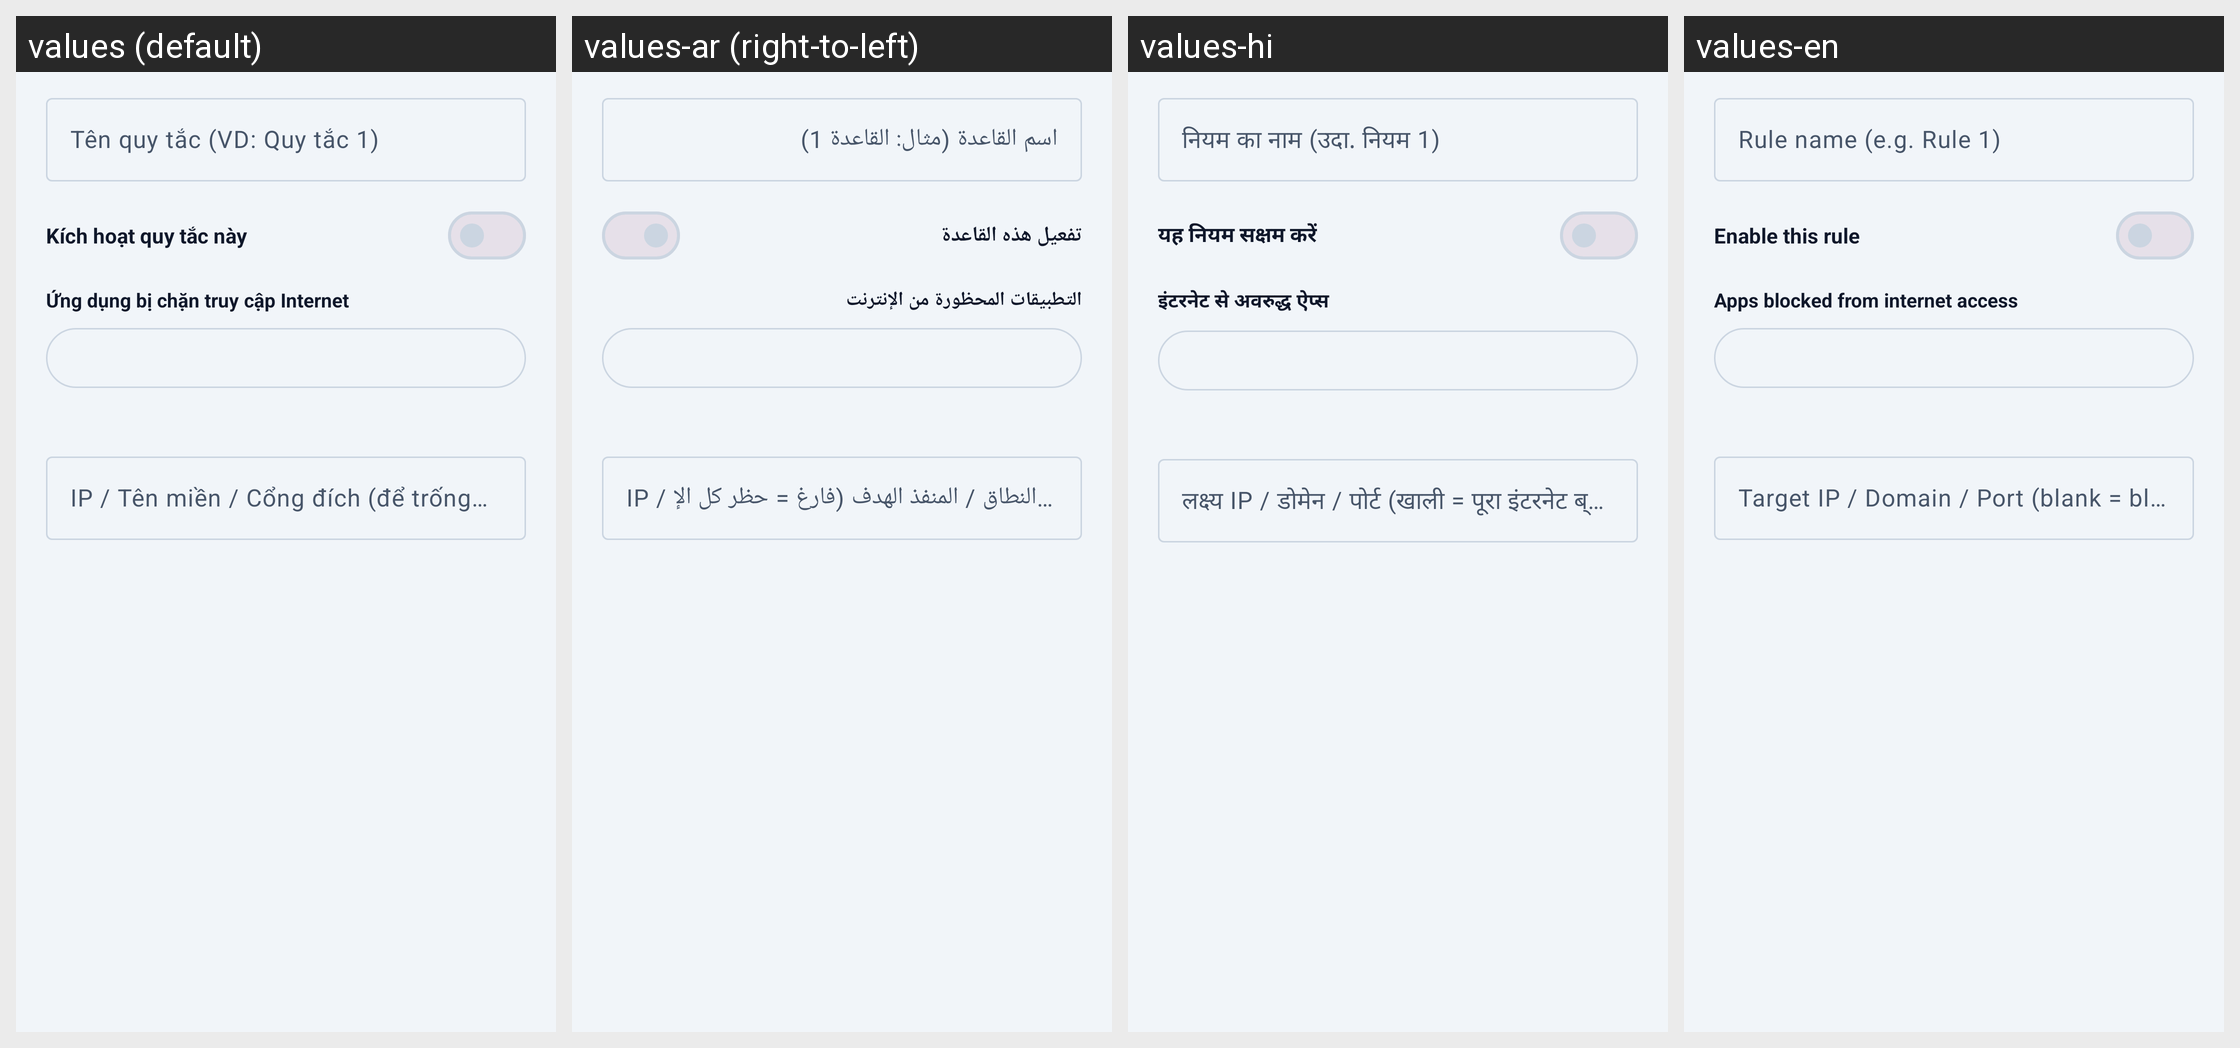

The Android screen above is rendered under several locales of the same app. Produce the string resources it draws, with the default and per-locale values.
Android screen res/layout/dialog_firewall_rule_edit.xml rendered under 4 locales, left to right: values (default), values-ar (right-to-left), values-hi, values-en. Device: Nexus 5 (rendered at 1080×1920; each locale shown at half size, 540×960, under a caption strip naming it); theme Theme.ProxyFlow.
Other locales in the repository, not shown: values-de, values-es, values-in, values-it, values-ja, values-ko, values-pt, values-vi.
Strings drawn on this screen, with the default value and each locale's value (text and hints the layout hard-codes, and strings that could not be matched under every locale, appear in the picture but are not listed):

hint_firewall_rule_name
  values: Tên quy tắc (VD: Quy tắc 1)
  values-ar: اسم القاعدة (مثال: القاعدة 1)
  values-hi: नियम का नाम (उदा. नियम 1)
  values-en: Rule name (e.g. Rule 1)

label_firewall_rule_enabled
  values: Kích hoạt quy tắc này
  values-ar: تفعيل هذه القاعدة
  values-hi: यह नियम सक्षम करें
  values-en: Enable this rule

label_firewall_select_apps
  values: Ứng dụng bị chặn truy cập Internet
  values-ar: التطبيقات المحظورة من الإنترنت
  values-hi: इंटरनेट से अवरुद्ध ऐप्स
  values-en: Apps blocked from internet access

hint_firewall_target_address
  values: IP / Tên miền / Cổng đích (để trống = chặn toàn bộ Internet)
  values-ar: IP / النطاق / المنفذ الهدف (فارغ = حظر كل الإنترنت)
  values-hi: लक्ष्य IP / डोमेन / पोर्ट (खाली = पूरा इंटरनेट ब्लॉक)
  values-en: Target IP / Domain / Port (blank = block all internet)
